Run: headless pygame with SDL's dummy video driver; simulated clock (each Clock.tick advances the game by its frame time, no real sleeping); random seed 0; keys injected as events and as key.get_pressed() state; no mouse input.
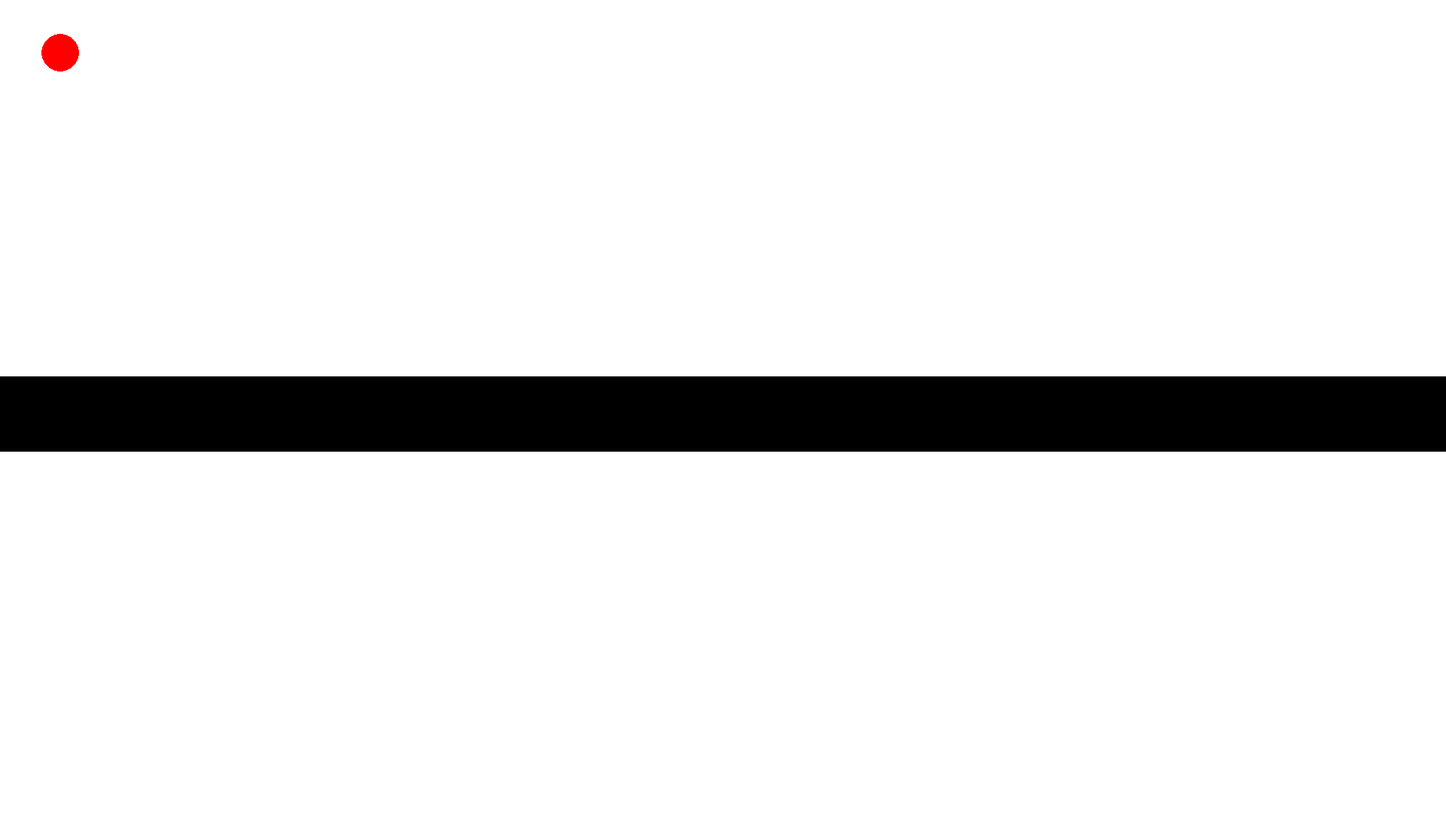
Frame 1 of 4 · flips 1–60 · no input
Frame 2 of 4 · flips 61–180 · tapped SPACE, RETURN · held RIGHT (→), D · screen unchanged from frame 1, image omitted
Frame 3 of 4 · flips 181–300 · held DOWN (↓), S · screen unchanged from frame 2, image omitted
Frame 4 of 4 · flips 301–420 · held LEFT (←), A, UP (↑), W · screen unchanged from frame 3, image omitted

The pygame program that drew these frames:

import pygame

pygame.display.init()

# Create a window to house the simulation

frame = pygame.display.set_mode(size=(1920,1080))
pygame.display.set_caption("Traffic Light Simulation")

# Variable definitions
fps = 30    
fpsClock = pygame.time.Clock()
keepLooping = True

while keepLooping:
    for event in pygame.event.get():
        if event.type == pygame.QUIT:
            pygame.quit()
    # Create a blank frame
    frame.fill((255,255,255))
    # Draw the frame content
    pygame.draw.rect(frame,(0,0,0), pygame.Rect(0,500,1920,100)) # Road
    pygame.draw.circle(frame,(255,0,0),(80,70), 25) # Red light


    # Handle display update
    pygame.display.flip()
    fpsClock.tick(fps)
